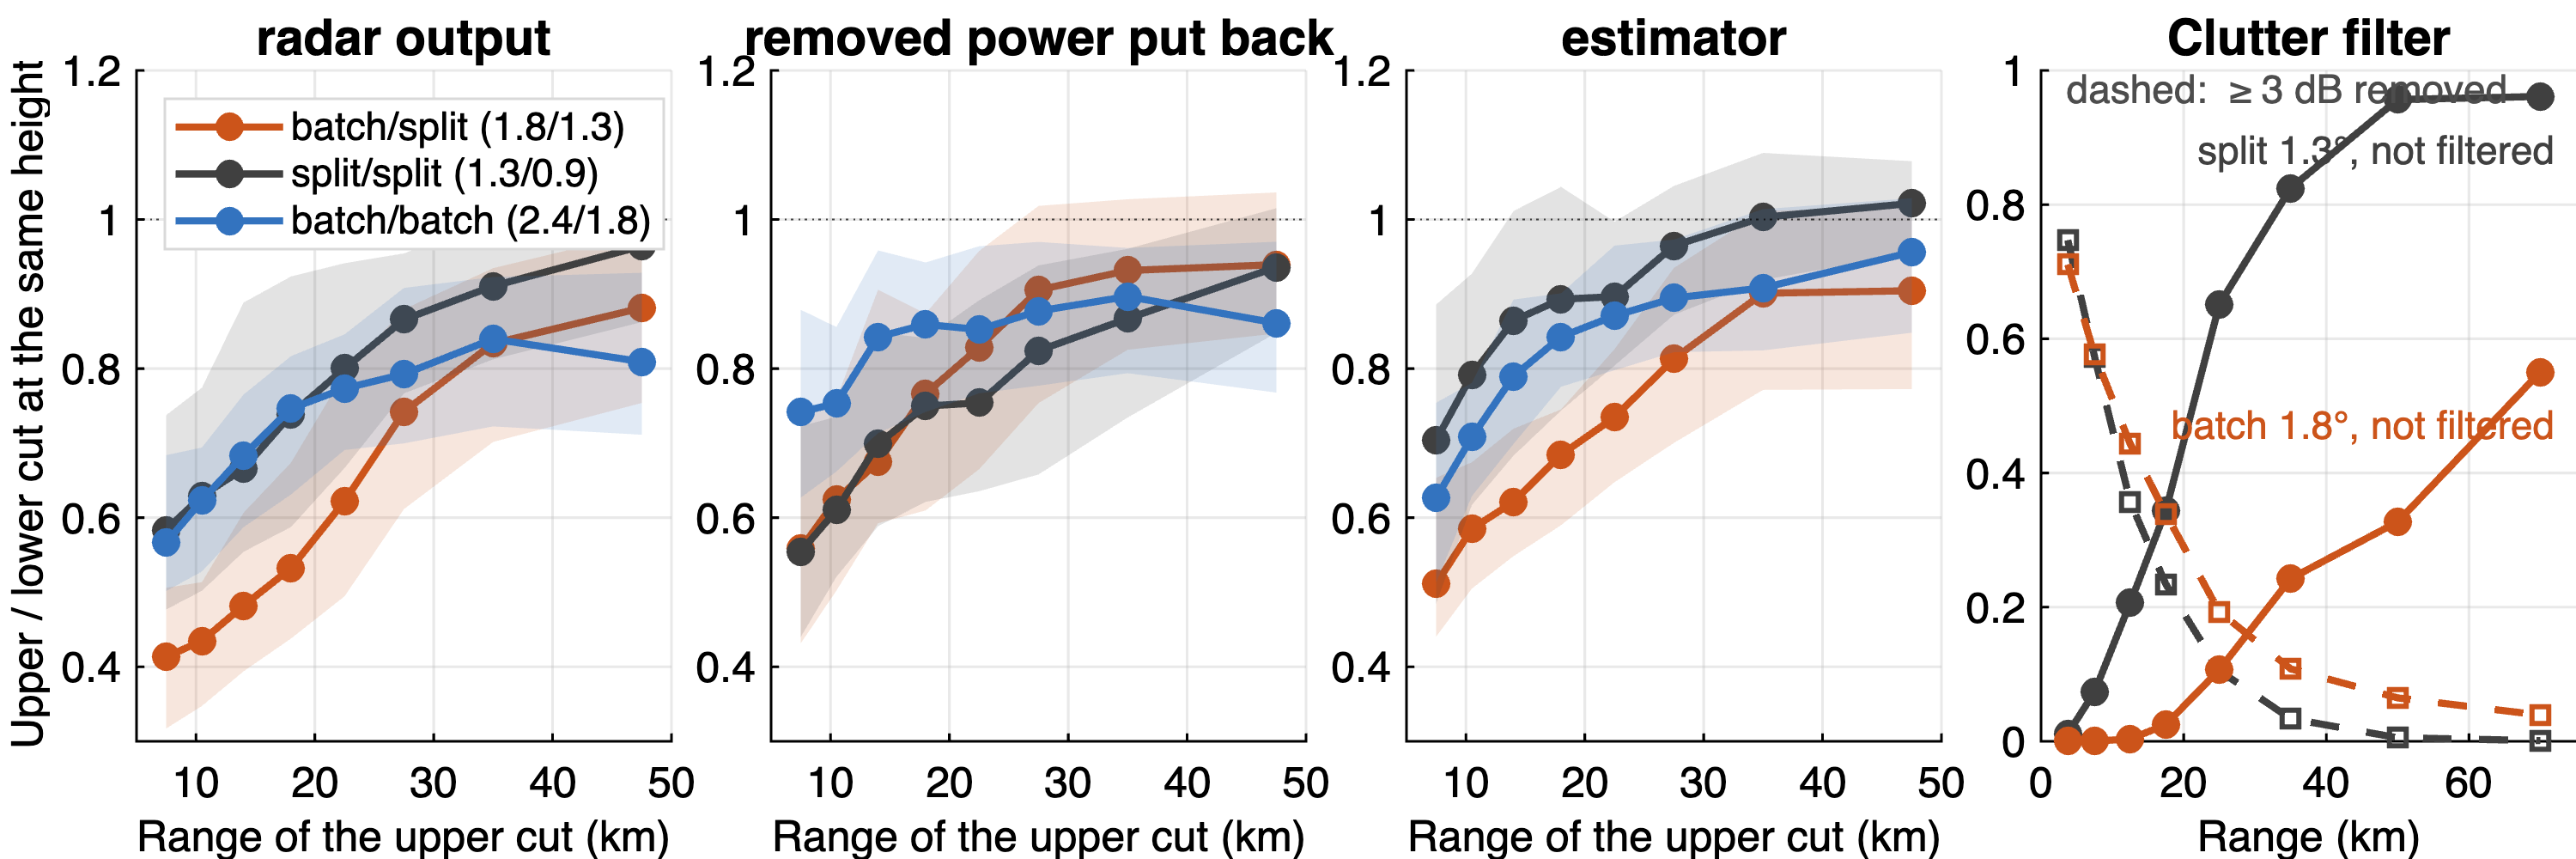

The file beside this chart, header and first rows:
version, pair, upper_range_km, median, q25, q75
radar output, batch/split (1.8/1.3), 7.5, 0.4132, 0.3172, 0.5061
radar output, batch/split (1.8/1.3), 10.5, 0.4348, 0.3474, 0.5135
radar output, batch/split (1.8/1.3), 14, 0.482, 0.3939, 0.6066
radar output, batch/split (1.8/1.3), 18, 0.5324, 0.4379, 0.6739
radar output, batch/split (1.8/1.3), 22.5, 0.6222, 0.4945, 0.794
radar output, batch/split (1.8/1.3), 27.5, 0.7422, 0.6116, 0.8798
radar output, batch/split (1.8/1.3), 35, 0.8338, 0.7016, 0.9348
radar output, batch/split (1.8/1.3), 47.5, 0.8814, 0.7539, 0.9826
radar output, split/split (1.3/0.9), 7.5, 0.5834, 0.4769, 0.7377
radar output, split/split (1.3/0.9), 10.5, 0.6294, 0.502, 0.7743
radar output, split/split (1.3/0.9), 14, 0.6655, 0.5542, 0.8886
radar output, split/split (1.3/0.9), 18, 0.7385, 0.5876, 0.9236
radar output, split/split (1.3/0.9), 22.5, 0.8002, 0.6666, 0.9414
radar output, split/split (1.3/0.9), 27.5, 0.8658, 0.7668, 0.9545
radar output, split/split (1.3/0.9), 35, 0.9107, 0.8124, 1.001
radar output, split/split (1.3/0.9), 47.5, 0.9644, 0.8624, 1.011
radar output, batch/batch (2.4/1.8), 7.5, 0.5665, 0.5017, 0.6839
radar output, batch/batch (2.4/1.8), 10.5, 0.6232, 0.5278, 0.6941
radar output, batch/batch (2.4/1.8), 14, 0.6837, 0.5872, 0.7651
radar output, batch/batch (2.4/1.8), 18, 0.7464, 0.6312, 0.8168
radar output, batch/batch (2.4/1.8), 22.5, 0.7734, 0.6908, 0.8459
radar output, batch/batch (2.4/1.8), 27.5, 0.7927, 0.6997, 0.9083
radar output, batch/batch (2.4/1.8), 35, 0.8398, 0.7225, 0.9229
radar output, batch/batch (2.4/1.8), 47.5, 0.8092, 0.7113, 0.9285
removed power put back, batch/split (1.8/1.3), 7.5, 0.5583, 0.4315, 0.7457
removed power put back, batch/split (1.8/1.3), 10.5, 0.6245, 0.5023, 0.7595
removed power put back, batch/split (1.8/1.3), 14, 0.6746, 0.5926, 0.9059
removed power put back, batch/split (1.8/1.3), 18, 0.7662, 0.6097, 0.874
removed power put back, batch/split (1.8/1.3), 22.5, 0.8284, 0.6649, 0.9578
removed power put back, batch/split (1.8/1.3), 27.5, 0.9055, 0.7538, 1.018
removed power put back, batch/split (1.8/1.3), 35, 0.9316, 0.8253, 1.027
removed power put back, batch/split (1.8/1.3), 47.5, 0.9395, 0.8471, 1.036
removed power put back, split/split (1.3/0.9), 7.5, 0.5546, 0.4401, 0.7228
removed power put back, split/split (1.3/0.9), 10.5, 0.6102, 0.5208, 0.7354
removed power put back, split/split (1.3/0.9), 14, 0.699, 0.5885, 0.8484
removed power put back, split/split (1.3/0.9), 18, 0.7497, 0.6213, 0.8411
removed power put back, split/split (1.3/0.9), 22.5, 0.7541, 0.6355, 0.8917
removed power put back, split/split (1.3/0.9), 27.5, 0.8241, 0.658, 0.9384
removed power put back, split/split (1.3/0.9), 35, 0.8671, 0.7344, 0.9607
removed power put back, split/split (1.3/0.9), 47.5, 0.9361, 0.8479, 1.015
removed power put back, batch/batch (2.4/1.8), 7.5, 0.7419, 0.627, 0.8789
removed power put back, batch/batch (2.4/1.8), 10.5, 0.7533, 0.6619, 0.8558
removed power put back, batch/batch (2.4/1.8), 14, 0.8426, 0.7135, 0.9585
removed power put back, batch/batch (2.4/1.8), 18, 0.8592, 0.7418, 0.9424
removed power put back, batch/batch (2.4/1.8), 22.5, 0.8525, 0.7669, 0.9642
removed power put back, batch/batch (2.4/1.8), 27.5, 0.8772, 0.7771, 0.97
removed power put back, batch/batch (2.4/1.8), 35, 0.8967, 0.7939, 0.9619
removed power put back, batch/batch (2.4/1.8), 47.5, 0.861, 0.7678, 0.9702
estimator, batch/split (1.8/1.3), 7.5, 0.5111, 0.4405, 0.6535
estimator, batch/split (1.8/1.3), 10.5, 0.5849, 0.5049, 0.6744
estimator, batch/split (1.8/1.3), 14, 0.6214, 0.5484, 0.7194
estimator, batch/split (1.8/1.3), 18, 0.6845, 0.5899, 0.7453
estimator, batch/split (1.8/1.3), 22.5, 0.7347, 0.6476, 0.8261
estimator, batch/split (1.8/1.3), 27.5, 0.8134, 0.7004, 0.9352
estimator, batch/split (1.8/1.3), 35, 0.9011, 0.7715, 1.011
estimator, batch/split (1.8/1.3), 47.5, 0.9045, 0.7726, 1.017
estimator, split/split (1.3/0.9), 7.5, 0.7043, 0.4849, 0.886
estimator, split/split (1.3/0.9), 10.5, 0.7916, 0.6172, 0.9273
estimator, split/split (1.3/0.9), 14, 0.8643, 0.6832, 1.011
estimator, split/split (1.3/0.9), 18, 0.8931, 0.7437, 1.044
... 12 more rows
